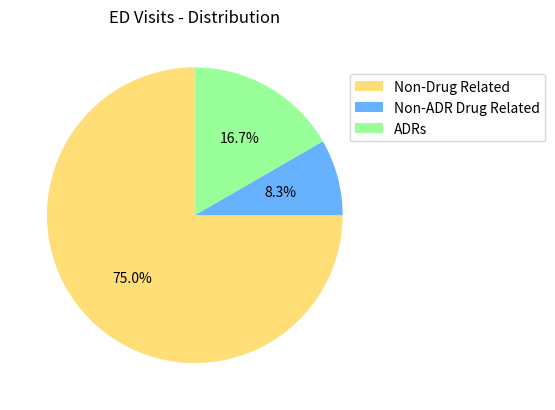

Python code for this plot:
import matplotlib.pyplot as plt

# Data for the chart
total_visits = 100  # Total number of ED visits
non_drug_related = 0.75 * total_visits  # Non-drug related cases (75%)
drug_related = 0.25 * total_visits  # Drug-related cases (25%)
adrs = (2 / 3) * drug_related  # ADRs within drug-related cases (2/3)

# Pie chart data
labels = ['Non-Drug Related', 'Non-ADR Drug Related', 'ADRs']
sizes = [non_drug_related, drug_related - adrs, adrs]
colors = ['#FFDD77', '#66B2FF', '#99FF99']  # Yellow shade as the primary color

# Creating the pie chart
plt.pie(sizes, colors=colors, autopct='%1.1f%%', startangle=90)

# Create legend
plt.legend(labels, bbox_to_anchor=(0.9, 0.9))

# Add a title
plt.title('ED Visits - Distribution')

# Display the chart
plt.show()
